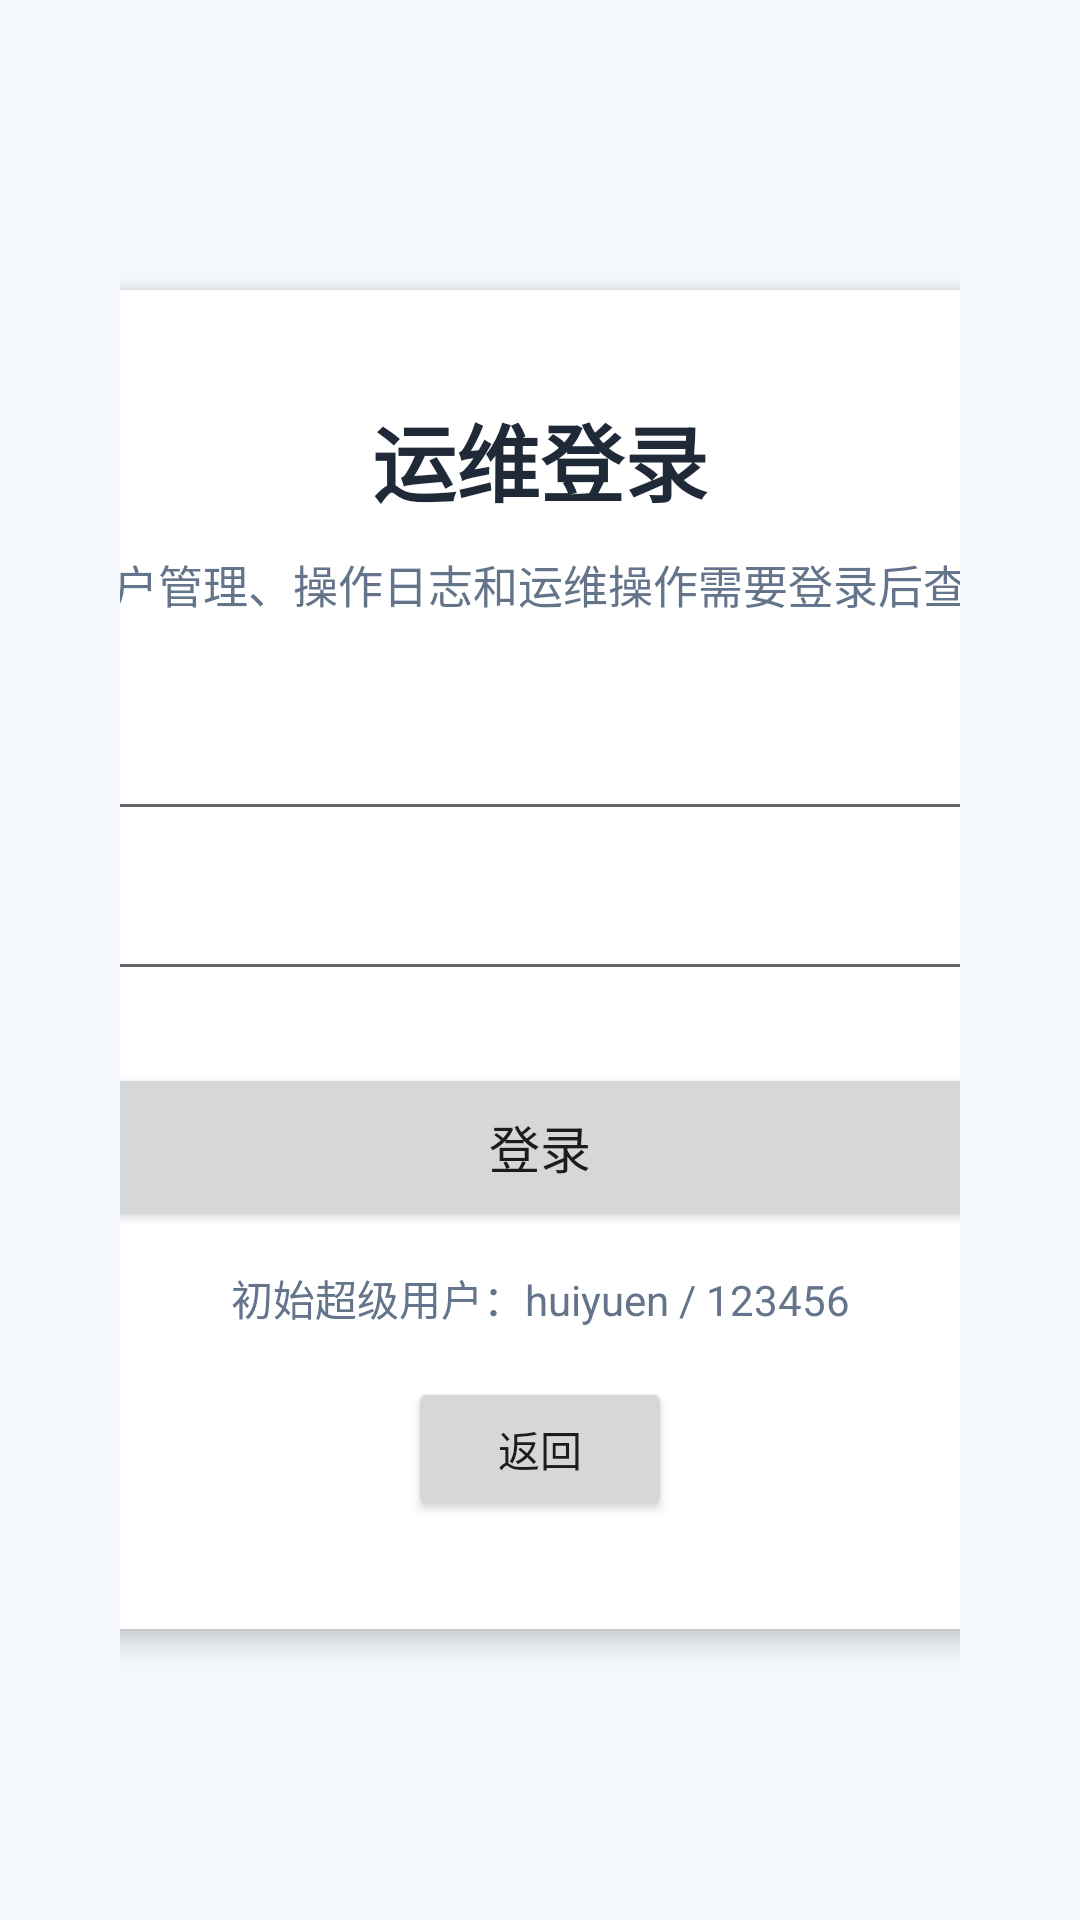

Write the Android layout XML for this screen, with the resource values it uses.
<!-- AndroidManifest.xml: application theme Theme.WellYearn -->
<!-- res/layout/activity_maintenance_login.xml -->
<?xml version="1.0" encoding="utf-8"?>
<LinearLayout xmlns:android="http://schemas.android.com/apk/res/android"
    android:layout_width="match_parent"
    android:layout_height="match_parent"
    android:background="#F4F7FB"
    android:gravity="center"
    android:orientation="vertical"
    android:padding="40dp">

    <LinearLayout
        android:layout_width="460dp"
        android:layout_height="wrap_content"
        android:background="#FFFFFF"
        android:elevation="5dp"
        android:orientation="vertical"
        android:padding="36dp">

        <TextView
            android:layout_width="match_parent"
            android:layout_height="wrap_content"
            android:gravity="center"
            android:text="运维登录"
            android:textColor="#1F2937"
            android:textSize="28sp"
            android:textStyle="bold" />

        <TextView
            android:layout_width="match_parent"
            android:layout_height="wrap_content"
            android:layout_marginTop="10dp"
            android:gravity="center"
            android:text="用户管理、操作日志和运维操作需要登录后查看"
            android:textColor="#64748B"
            android:textSize="15sp" />

        <EditText
            android:id="@+id/editUsername"
            android:layout_width="match_parent"
            android:layout_height="wrap_content"
            android:layout_marginTop="28dp"
            android:hint="账号"
            android:inputType="text"
            android:singleLine="true" />

        <EditText
            android:id="@+id/editPassword"
            android:layout_width="match_parent"
            android:layout_height="wrap_content"
            android:layout_marginTop="10dp"
            android:hint="密码"
            android:singleLine="true" />

        <Button
            android:id="@+id/buttonLogin"
            android:layout_width="match_parent"
            android:layout_height="56dp"
            android:layout_marginTop="24dp"
            android:text="登录"
            android:textSize="17sp" />

        <TextView
            android:layout_width="match_parent"
            android:layout_height="wrap_content"
            android:layout_marginTop="12dp"
            android:gravity="center"
            android:text="初始超级用户：huiyuen / 123456"
            android:textColor="#64748B"
            android:textSize="14sp" />

        <Button
            android:id="@+id/buttonBack"
            android:layout_width="wrap_content"
            android:layout_height="wrap_content"
            android:layout_gravity="center"
            android:layout_marginTop="16dp"
            android:text="返回" />
    </LinearLayout>
</LinearLayout>
<!-- resources referenced by this layout -->
<resources>
  <style name="Theme.WellYearn" parent="Theme.MaterialComponents.DayNight.DarkActionBar">
          
          <item name="colorPrimary">@color/purple_500</item>
          <item name="colorPrimaryVariant">@color/purple_700</item>
          <item name="colorOnPrimary">@color/white</item>
          
          <item name="colorSecondary">@color/teal_200</item>
          <item name="colorSecondaryVariant">@color/teal_700</item>
          <item name="colorOnSecondary">@color/black</item>
          
          <item name="android:statusBarColor">?attr/colorPrimaryVariant</item>
          
      </style>
  <!-- not gathered from this repository: default colours our renderer supplied (Android Studio template values) -->
  <color name="purple_500">#FF6200EE</color>
  <color name="purple_700">#FF3700B3</color>
  <color name="teal_200">#FF03DAC5</color>
  <color name="teal_700">#FF018786</color>
  <color name="black">#FF000000</color>
  <color name="white">#FFFFFFFF</color>
</resources>
